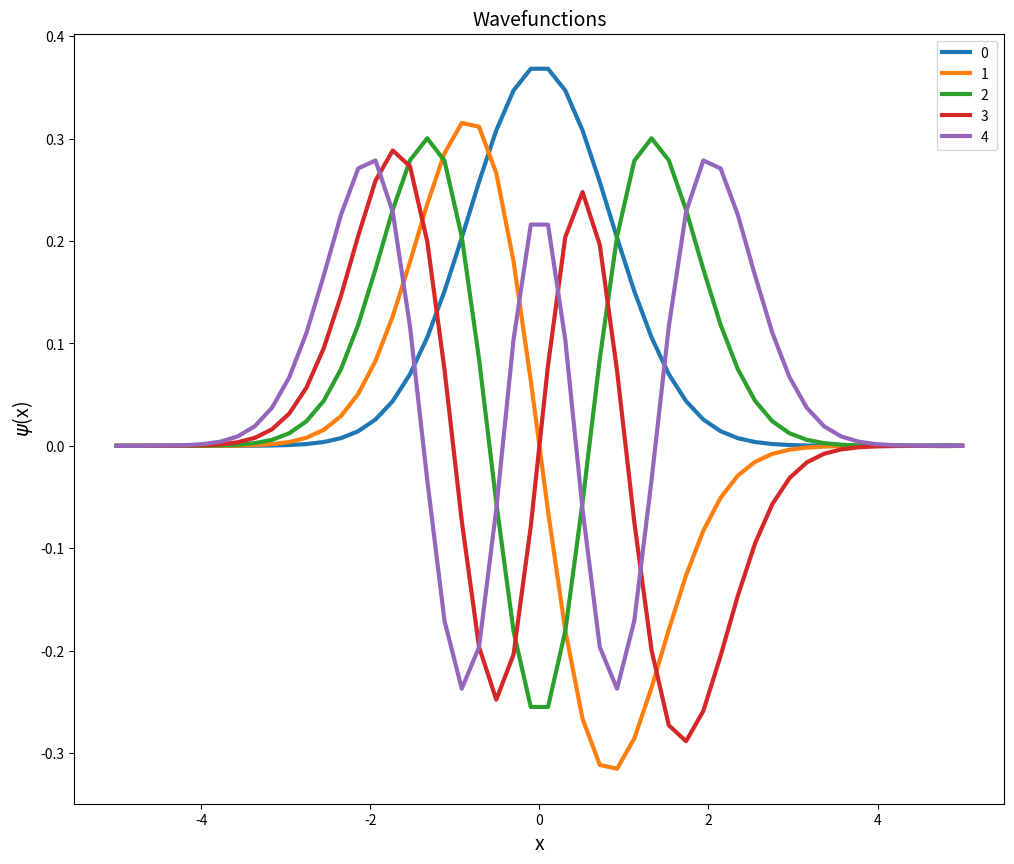

Write the Python code that produced this figure.
import math
import numpy as np
import matplotlib.pyplot as plt


def bisection_eigenvalues(A, n, start, end, iteration):
    value = end
    for j in range(iteration):
        count = 0
        w = [0] * (N + 1)
        w[0] = 1
        w[1] = A[0][0] - value
        for i in range(2, len(A) + 1):
            w[i] = (A[i - 1][i - 1] - value) * w[i - 1] - A[i - 1][i - 2]**2 * w[i - 2]
        for i in range(N):
            if w[i] * w[i + 1] < 0:
                count += 1
        if count >= n:
            value = (value + start) / 2
        else:
            value = value + value - start
            start = (value + start) / 2
    return start

def euclidean_norm(A):
    sum = 0
    for i in range(len(A)):
        sum += A[i]*A[i]
    return math.sqrt(sum)

def bisection_eigenvector(A, val):
    x = [0] * len(A)
    x[0] = 1
    x[1] = (val-A[0][0]) / A[0][1]
    for i in range(2, len(A)):
        x[i] = ((val-A[i-1][i-1]) * x[i-1]-A[i-2][i-1] * x[i-2]) / A[i-1][i]
    e = euclidean_norm(x)
    for i in range(len(x)):
        x[i] = x[i] / e
    return x

def gershgorin(A):
    sum = [0] * len(A)
    n = [0] * len(A)
    for i in range(len(A)):
        for j in range(len(A)):
            sum[i] += abs(A[i][j])
        sum[i] -= A[i][i]
        n[i] = A[i][i]
    return -max(sum)-max(n), max(sum)+max(n)

def solutions(A, iter):
    result = []
    vectors = []
    for j in range(1, 6):
        start, end = gershgorin(A)
        x = [0] * len(A)
        y = [0] * len(A)
        for i in range(len(A)):
            x[i] = i + 1
        lam = bisection_eigenvalues(A, j, start, end, iter)
        result.append(lam)
        vectors.append(bisection_eigenvector(A, lam))
    return np.array(result), vectors

def Vpot(x):
    return x**2

a = -5
b = 5
N = 50
x = np.linspace(a, b, 50)
h = x[1] - x[0]

T = np.zeros((N - 2)**2).reshape(N - 2, N - 2)
for i in range(N - 2):
    for j in range(N - 2):
        if i == j:
            T[i, j] = -2
        elif np.abs(i-j) == 1:
            T[i, j] = 1
        else:
            T[i, j] = 0

V = np.zeros((N - 2)**2).reshape(N - 2, N - 2)
for i in range(N - 2):
    for j in range(N - 2):
        if i == j:
            V[i, j] = Vpot(x[i + 1])
        else:
            V[i, j] = 0

H = -T / (2 * h**2) + V

val, vec = solutions(H, N)
vec = np.array(vec)
print(val)
print(vec)
z = np.argsort(val)
z = z[0:5]
energies = (val[z]/val[z][0])
print('Eigenvalues and eigenvectors:')
print(energies)

x_plot = np.linspace(a, b, N)
plt.figure(figsize = (12, 10))

for i in range(len(z)):
    y = []
    y = np.append(y, vec[z[i]])
    y = np.append(y, 0)
    y = np.insert(y, 0, 0)
    plt.plot(x_plot, y, lw=3, label="{} ".format(i))
    plt.xlabel('x', size=14)
    plt.ylabel('$\psi$(x)', size=14)
plt.legend()
plt.title('Wavefunctions', size=14)
plt.show()
